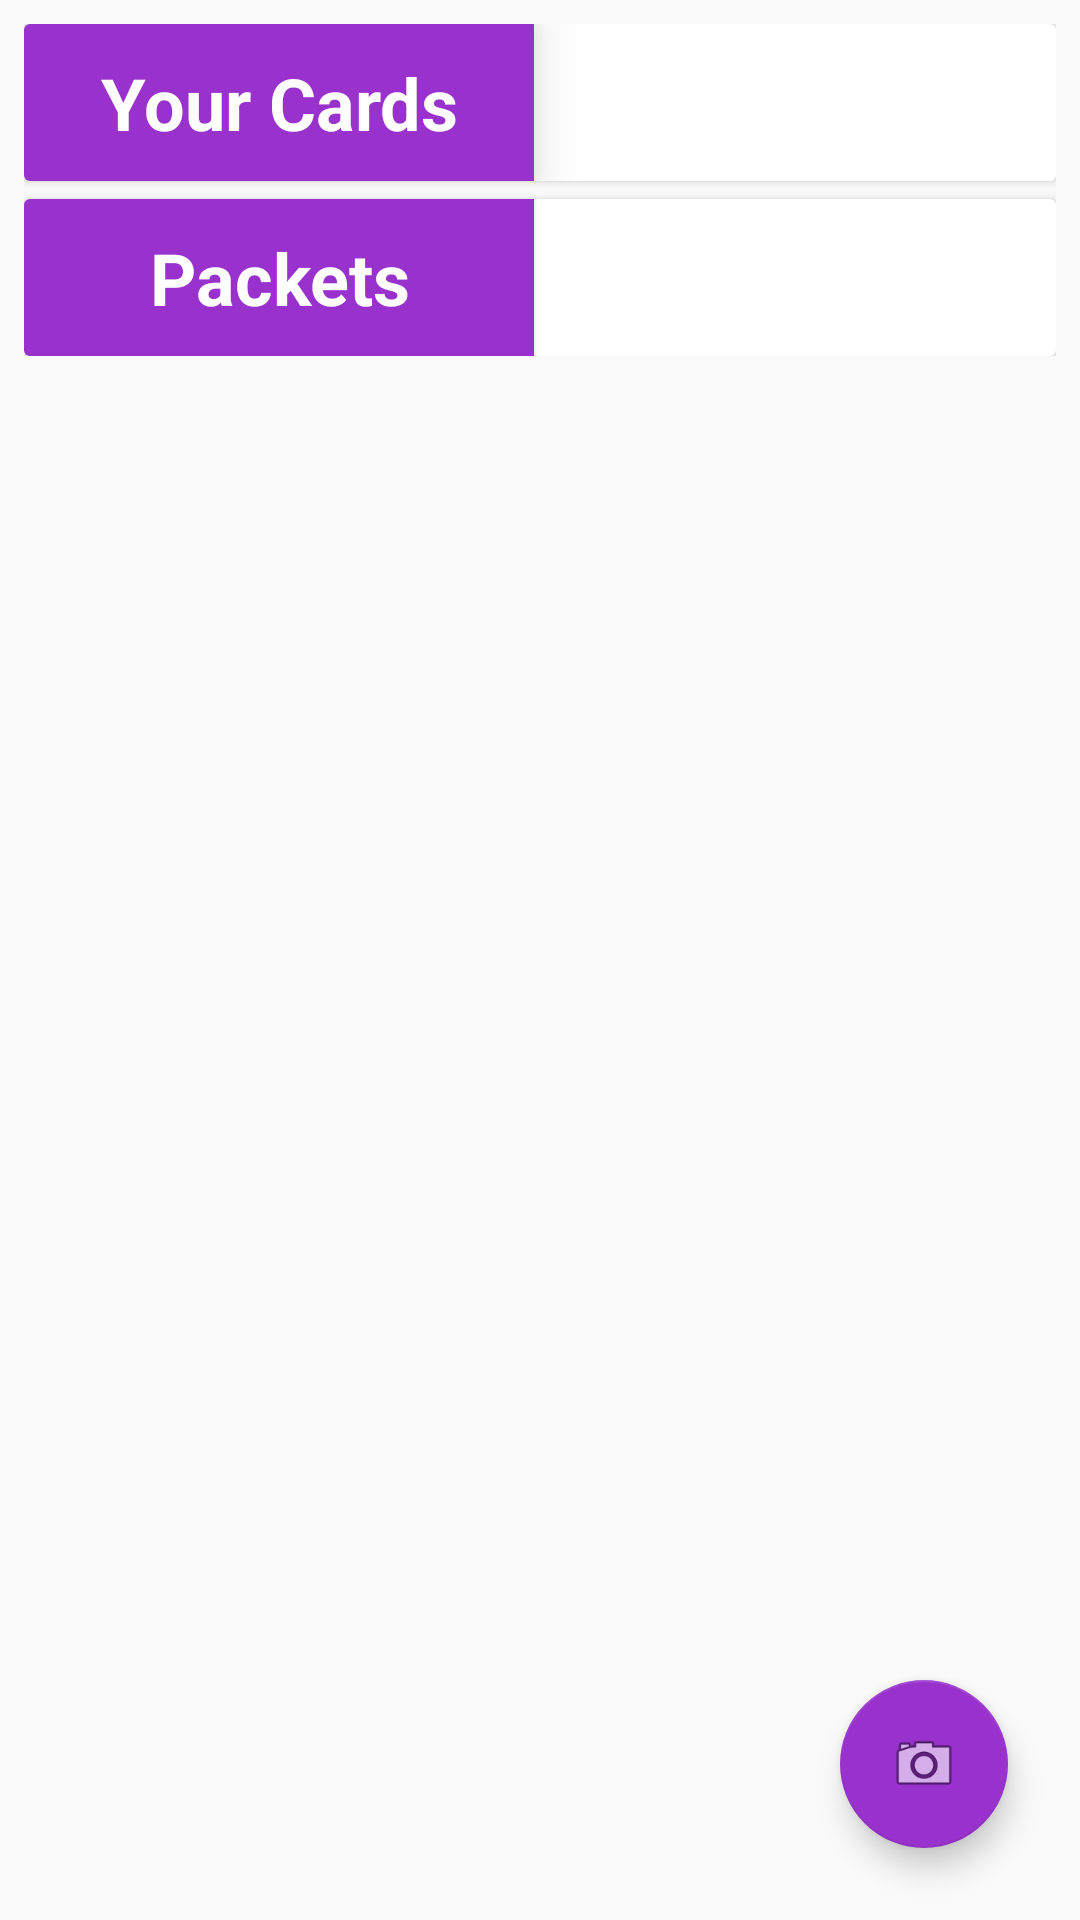

Layout XML and referenced resources for this Android screen:
<!-- AndroidManifest.xml: application theme AppTheme -->
<!-- res/layout/fragment_profile.xml -->
<?xml version="1.0" encoding="utf-8"?>
<androidx.constraintlayout.widget.ConstraintLayout xmlns:android="http://schemas.android.com/apk/res/android"
    xmlns:app="http://schemas.android.com/apk/res-auto"
    xmlns:tools="http://schemas.android.com/tools"
    android:id="@+id/frameLayout"
    android:layout_width="match_parent"
    android:layout_height="match_parent"
    tools:context=".fragments.ProfileFragment" >

    <com.google.android.material.floatingactionbutton.FloatingActionButton
        android:id="@+id/scanFAB"
        android:layout_width="wrap_content"
        android:layout_height="wrap_content"
        android:layout_marginEnd="24dp"
        android:layout_marginBottom="24dp"
        app:backgroundTint="@color/colorPrimary"
        app:layout_constraintBottom_toBottomOf="parent"
        app:layout_constraintEnd_toEndOf="parent"
        app:srcCompat="@android:drawable/ic_menu_camera" />

    <ScrollView
        android:id="@+id/svProfileMenu"
        android:layout_width="match_parent"
        android:layout_height="match_parent"
        android:layout_marginStart="8dp"
        android:layout_marginTop="8dp"
        android:layout_marginEnd="8dp"
        android:layout_marginBottom="8dp"
        android:visibility="visible"
        app:layout_constraintBottom_toBottomOf="parent"
        app:layout_constraintEnd_toEndOf="parent"
        app:layout_constraintStart_toStartOf="parent"
        app:layout_constraintTop_toTopOf="parent">

        <LinearLayout
            android:layout_width="match_parent"
            android:layout_height="wrap_content"
            android:orientation="vertical">

            <androidx.cardview.widget.CardView
                android:id="@+id/cvProfileCards"
                android:layout_width="match_parent"
                android:layout_height="match_parent"
                android:clickable="true"
                android:focusable="true"
                android:foreground="?android:attr/selectableItemBackground"
                >

                <TextView
                    android:id="@+id/textView2"
                    android:layout_width="170dp"
                    android:layout_height="wrap_content"
                    android:background="@color/colorPrimary"
                    android:elevation="10dp"
                    android:paddingStart="10dp"
                    android:paddingTop="10dp"
                    android:paddingEnd="10dp"
                    android:paddingBottom="10dp"
                    android:shadowDx="4"
                    android:shadowDy="4"
                    android:shadowRadius="15"
                    android:text="Your Cards"
                    android:textAlignment="center"
                    android:textColor="@color/colorWhite"
                    android:textSize="24sp"
                    android:textStyle="bold" />

                <ImageView
                    android:id="@+id/imageView7"
                    android:layout_width="wrap_content"
                    android:layout_height="wrap_content"
                    android:adjustViewBounds="true"
                    android:cropToPadding="true"
                    android:src="@drawable/your_cards_splash"
                    android:visibility="visible" />

            </androidx.cardview.widget.CardView>

            <androidx.cardview.widget.CardView
                android:id="@+id/cvProfilePackets"
                android:layout_width="match_parent"
                android:layout_height="match_parent"
                android:layout_marginTop="6dp"
                android:clickable="true"
                android:focusable="true"
                android:foreground="?android:attr/selectableItemBackground"
                >
                <TextView
                    android:id="@+id/textView6"
                    android:layout_width="170dp"
                    android:layout_height="wrap_content"
                    android:background="@color/colorPrimary"
                    android:elevation="1dp"
                    android:paddingStart="10dp"
                    android:paddingTop="10dp"
                    android:paddingEnd="10dp"
                    android:paddingBottom="10dp"
                    android:shadowDx="4"
                    android:shadowDy="4"
                    android:shadowRadius="15"
                    android:text="Packets"
                    android:textAlignment="center"
                    android:textAllCaps="false"
                    android:textColor="@color/colorWhite"
                    android:textSize="24sp"
                    android:textStyle="bold" />

                <ImageView
                    android:id="@+id/imageView8"
                    android:layout_width="wrap_content"
                    android:layout_height="wrap_content"
                    android:adjustViewBounds="true"
                    android:cropToPadding="true"
                    android:src="@drawable/brochures_splash" />

            </androidx.cardview.widget.CardView>
        </LinearLayout>
    </ScrollView>
</androidx.constraintlayout.widget.ConstraintLayout>
<!-- resources referenced by this layout -->
<resources>
  <color name="colorPrimary">#9932CD</color>
  <color name="colorWhite">#FFFFFF</color>
  <style name="AppTheme" parent="Theme.AppCompat.Light.NoActionBar">
          
          <item name="colorPrimary">@color/colorPrimary</item>
          <item name="colorPrimaryDark">@color/colorPrimaryDark</item>
          <item name="colorAccent">@color/colorAccent</item>
      </style>
  <color name="colorPrimaryDark">#1D1D1D</color>
  <color name="colorAccent">#00BCD4</color>
</resources>
